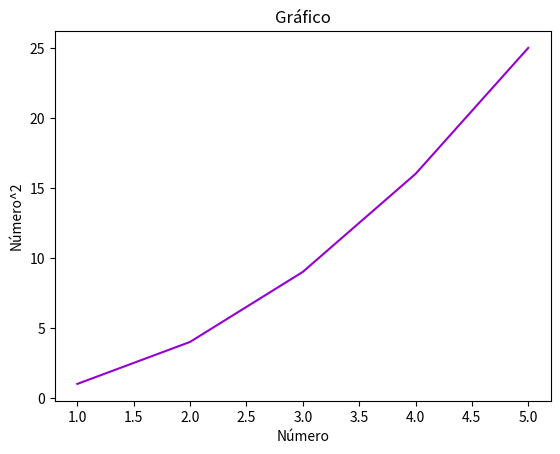
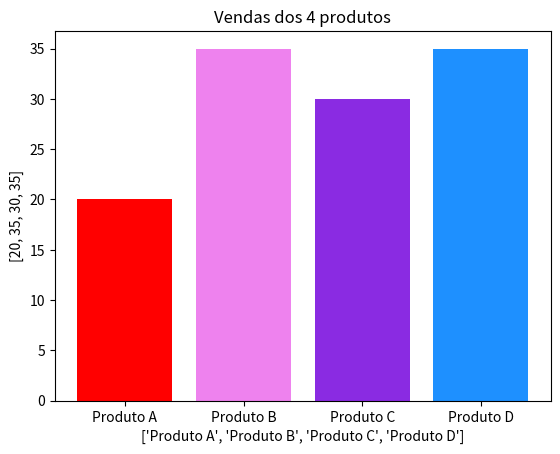
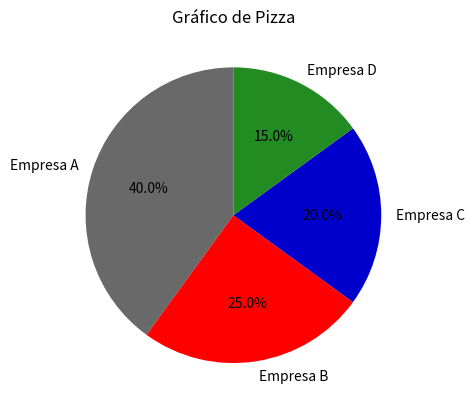
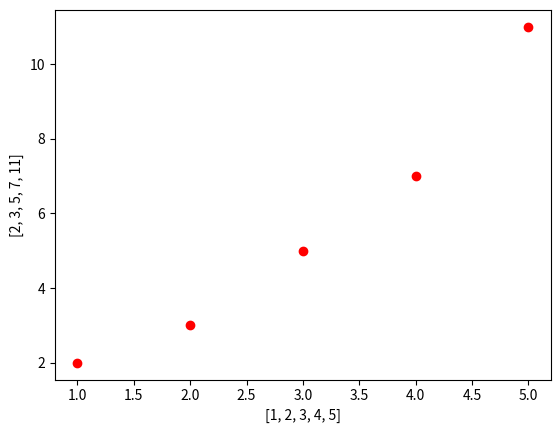
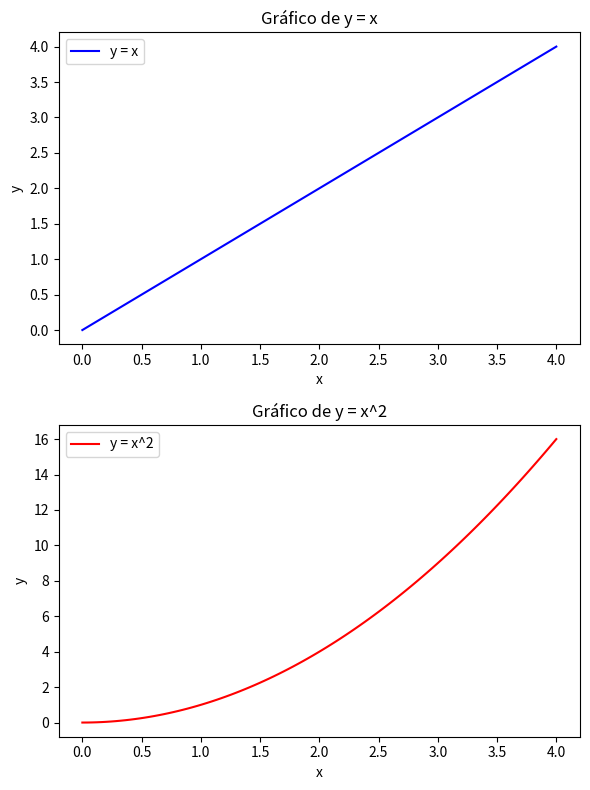

Generate these figures, in order, with matplotlib:
import matplotlib.pyplot as plt


x = [1, 2, 3, 4, 5]
y = [1, 4, 9, 16, 25]

plt.plot(x, y, color = 'darkviolet')
plt.title('Gráfico')
plt.xlabel('Número')
plt.ylabel('Número^2')
plt.show()


produtos = ['Produto A', 'Produto B', 'Produto C', 'Produto D']
vendas = [20, 35, 30, 35]
cores = ['red', 'violet', 'blueviolet', 'dodgerblue']

plt.bar(produtos, vendas, color = cores)
plt.title('Vendas dos 4 produtos')
plt.xlabel(produtos)
plt.ylabel(vendas)
plt.show()


labels = ['Empresa A', 'Empresa B', 'Empresa C', 'Empresa D']
sizes = [40, 25, 20, 15]
cores = ['dimgray', 'red', 'mediumblue', 'forestgreen']

plt.pie(sizes, labels = labels, autopct = '%1.1f%%', startangle = 90, colors = cores)
plt.title('Gráfico de Pizza')
plt.show()


x = [1, 2, 3, 4, 5]
y = [2, 3, 5, 7, 11]

plt.scatter(x, y, color = 'red')
plt.xlabel(x)
plt.ylabel(y)
plt.show()


import matplotlib.pyplot as plt
import numpy as np


x = np.linspace(0, 4, 100)
y1 = x
y2 = x**2

fig, axs = plt.subplots(2, 1, figsize=(6, 8))

axs[0].plot(x, y1, label="y = x", color='b')
axs[0].set_title("Gráfico de y = x")
axs[0].set_xlabel("x")
axs[0].set_ylabel("y")
axs[0].legend()

axs[1].plot(x, y2, label="y = x^2", color='r')
axs[1].set_title("Gráfico de y = x^2")
axs[1].set_xlabel("x")
axs[1].set_ylabel("y")
axs[1].legend()

plt.tight_layout()

plt.show()
